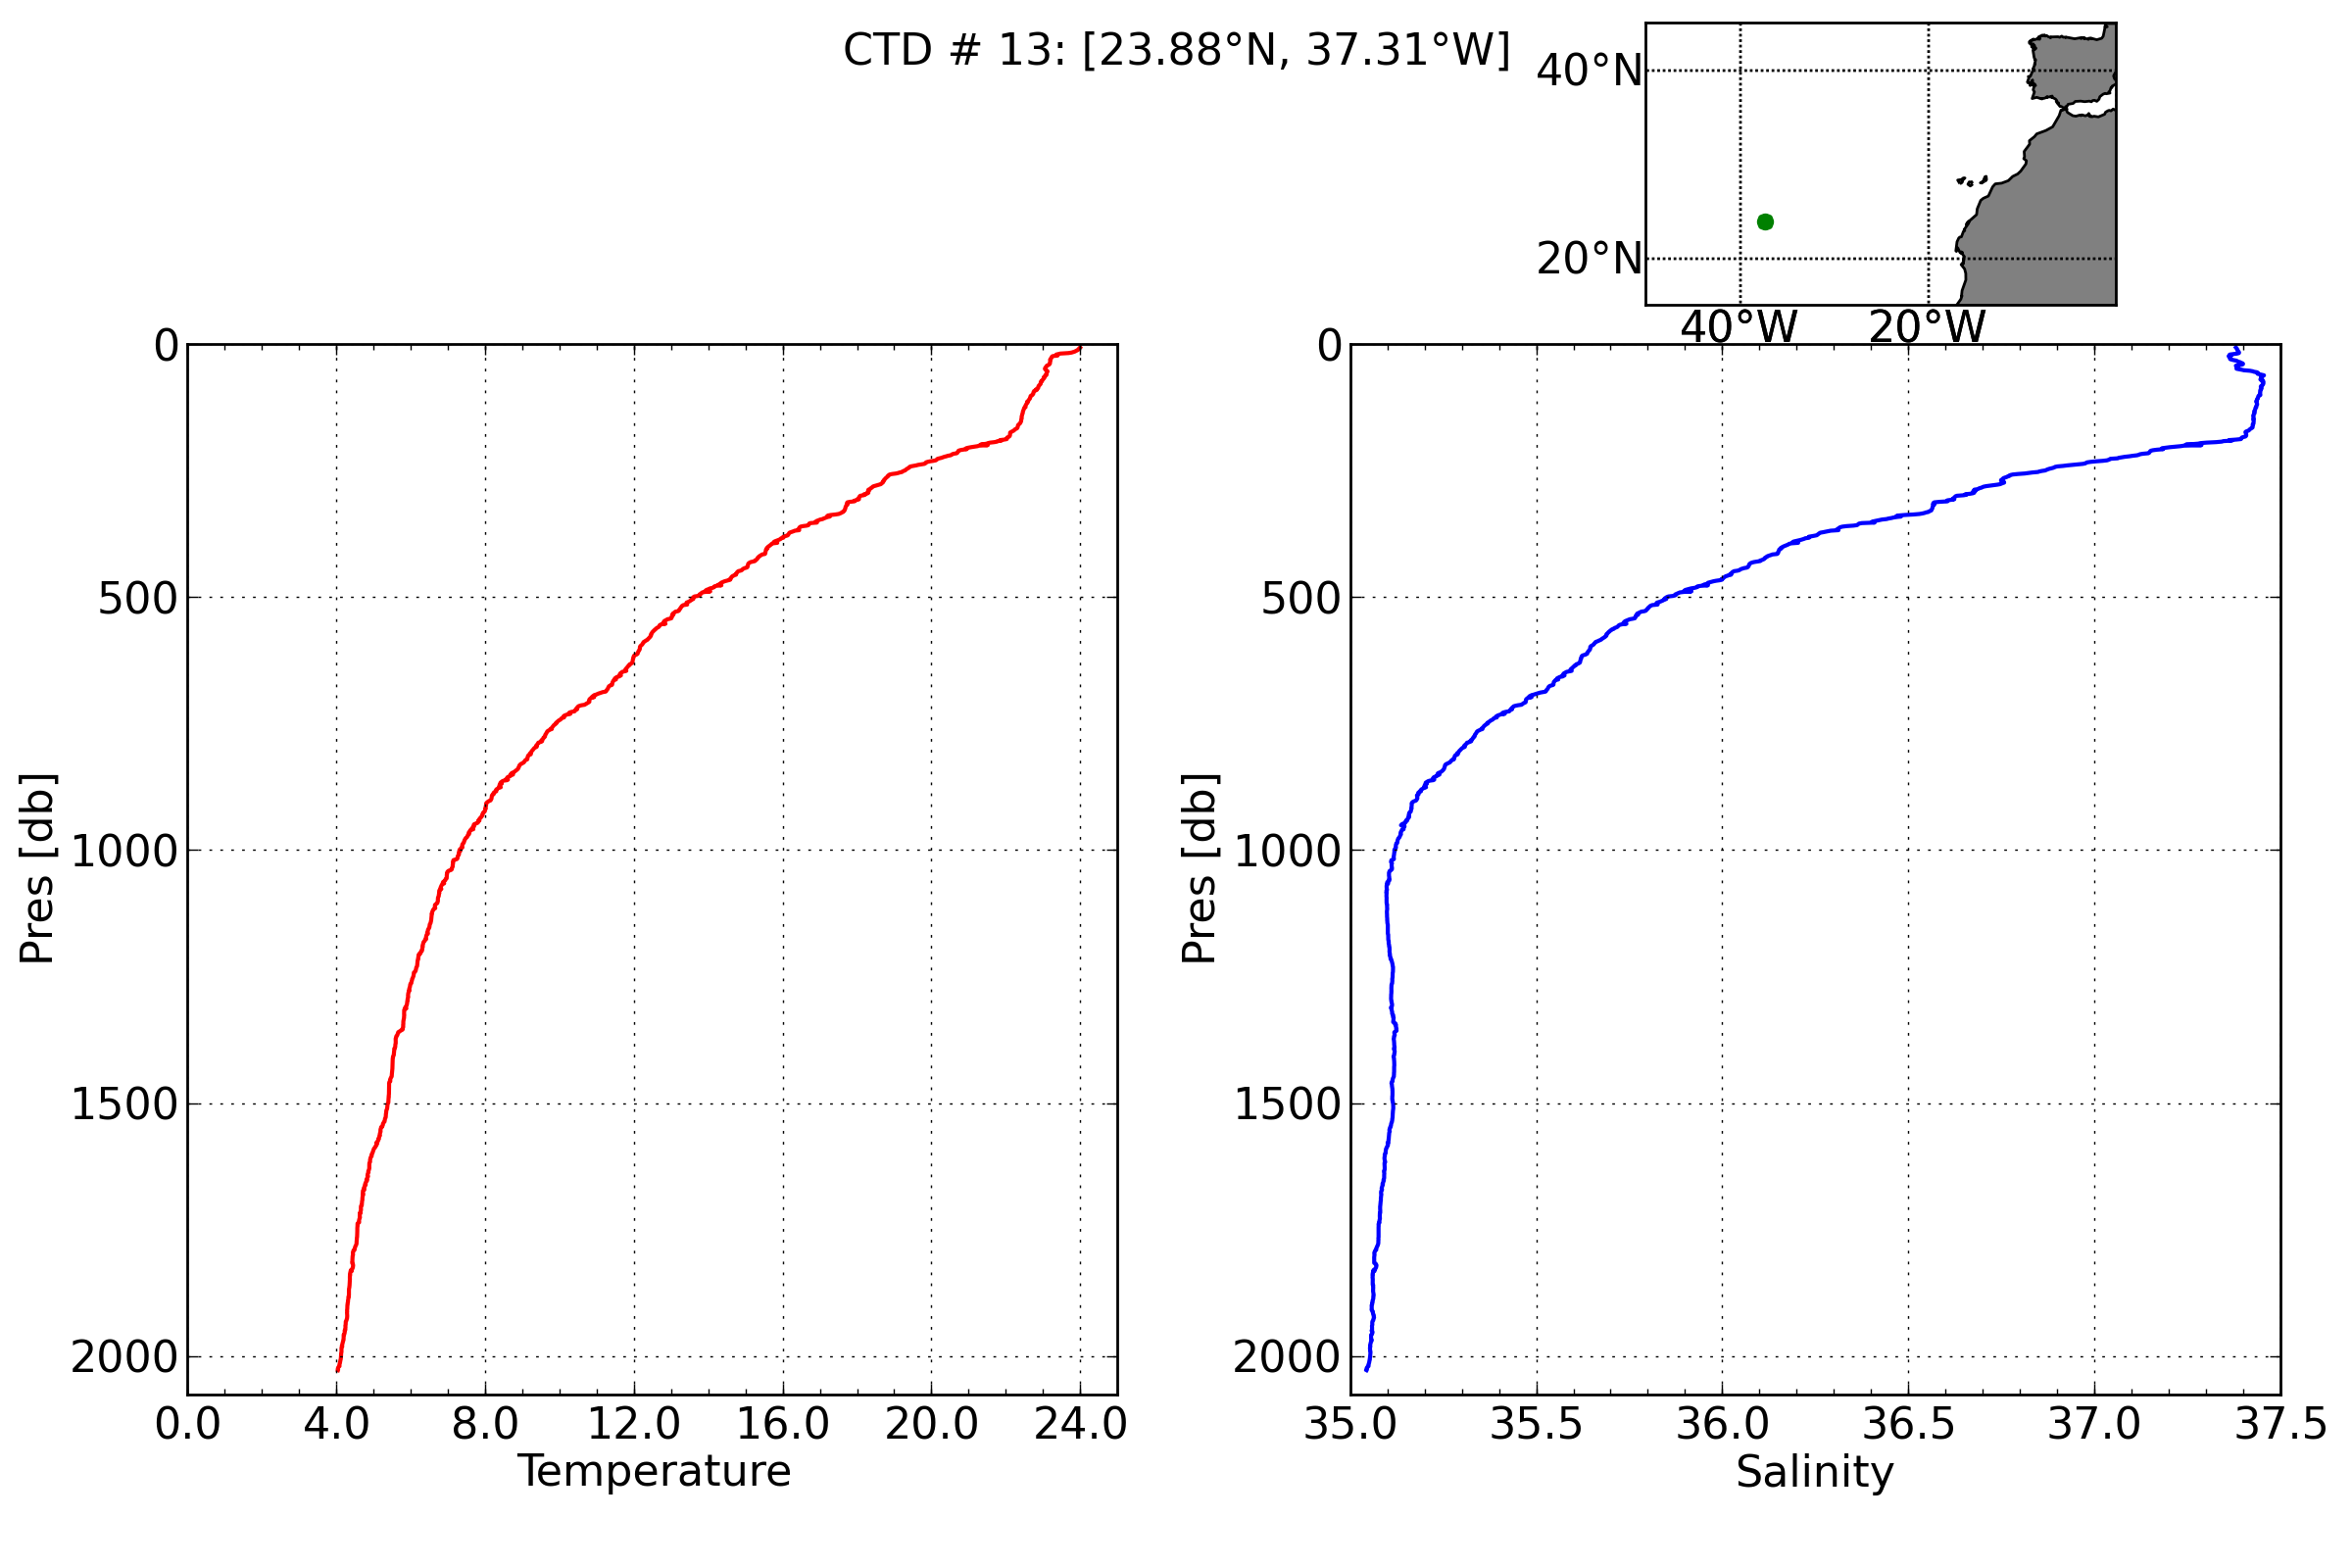

This figure's Python source:
#!/usr/bin/env python
# -*- coding: utf-8 -*-

import netCDF4
from numpy import arange, dtype # array module from http:/
#from matplotlib.toolkits.basemap import Basemap, shiftgrid
from mpl_toolkits.basemap import Basemap, shiftgrid
from pylab import *
import matplotlib.colors as colors
from optparse import OptionParser
import sys, os, locale
import datetime
import glob
import math, numpy, re, time 
from datetime import datetime as real_datetime 
from datetime import tzinfo, timedelta 

import matplotlib.dates as mdates
import time, calendar 
import matplotlib.cbook as cbook
from matplotlib.dates import YearLocator,DayLocator,MonthLocator,DateFormatter 
from matplotlib.ticker import FuncFormatter, MultipleLocator, FormatStrFormatter
import matplotlib.text as text
import matplotlib.lines as mpllines
from netcdftime import utime
import netcdftime
from mpl_toolkits.axes_grid.inset_locator import inset_axes

import numpy as np
import matplotlib
import matplotlib.pyplot as plt
import matplotlib.cm as cm
from mpl_toolkits.basemap import Basemap
from matplotlib.patches import CirclePolygon 
from matplotlib.collections import PatchCollection

################################################################################################
# MAIN 
################################################################################################

def main():
    show_figure='yes' # si tu veux la visualiser 'no', si tu veux sauver l'image en png

    # FICHIER CTD  
    number_ctd=sys.argv[1] # numero de ctd du fichier
    ctd_file= 'datos/ctd-'+number_ctd+'-coriolis.cnv'
 
    # MODIF ctd file
    # name 0 = prDM: Pressure, Digiquartz [db]
    # name 1 = latitude: Latitude [deg]
    # name 2 = longitude: Longitude [deg]
    # name 3 = timeJ: Julian Days
    # name 4 = t090C: Temperature [ITS-90, deg C]
    # name 5 = c0S/m: Conductivity [S/m]
    # name 6 = sal00: Salinity, Practical [PSU]
    # name 7 = flag: flag
    
    # Recherche line fichier ou il y a *END* (fin des entetes) 
    string0="grep -n *END* "+ ctd_file + "> line_to_cut "
    file_line=str(os.system(string0))
    line_to_cut=read_line('line_to_cut')[2:5]  

    # supprime toutes les entetes de la ligne 1 a la ligne avec *END*
    string1= "sed '1,"+line_to_cut +"d' < "+ ctd_file + "> data_v00_modif2"
    os.system(string1)
    # remplacer les multiples espaces du fichier par un seul espace 
    string1= "tr -s ' ' <  data_v00_modif2 > data_v00_modif3"
    os.system(string1)
    # adding titles to file 
    string2= """awk 'NR == 1 { print "n prDM lat lon timeJ SST C SSS flag" } { print }' data_v00_modif3 > data_v00_modif4"""
    os.system(string2)
    # remplace espace par ;
    string3= """tr " " ";" <  data_v00_modif4 > data_v00_modif"""
    os.system(string3)
    # supprime fichier temporaires
    os.system("rm data_v00_modif2 data_v00_modif3 data_v00_modif4 line_to_cut")
    drifter_file2= 'data_v00_modif'

    # Lecture CTD 
    data_ctd=read_ctd_file(drifter_file2,lonmin,lonmax,latmin,latmax)
    print len(data_ctd['SSS'])

    # Parametres figures 
    print 'min SSS',round(min(data_ctd['SSS']),2)
    print 'max SSS',round(max(data_ctd['SSS']),2)

    # PLOT CTD 
    number = '# '+str(int(number_ctd))
    outputname='figures/CTD_number-'+number_ctd+'.png'
    plot_ctd(data_ctd,outputname,number,'show_figure')

################################################################################################
# FONCTIONS 
################################################################################################
def read_line(filename):
    '''
    Read first line
    '''
    FileIn = open(filename,'rb') # apertura ficher
    for row in FileIn:
        line = str( row.strip().split(';'))
    return line

def plot_ctd(data,outputname,number,show_figure):
    '''
    PLOT CTD TEMPERATURE AND SALINITY DATA
    2 subplots
    '''   

    taille_map=(12,8)
    fig1=figure(facecolor='w',figsize=taille_map)
    plt.subplots_adjust(wspace=0.25,bottom=0.11,left=0.08,right=0.97,top=0.78,hspace=0.2)
    # PLOTTING TEMPERATURE
    ax=subplot(1,2,1)
    majorLocator   = MultipleLocator(4.0)
    majorFormatter = FormatStrFormatter('%1.1f')
    minorLocator   = MultipleLocator(1.0)
    ax.plot(data['SST'],data['prDM'],color='r',label='SST',linewidth=1.5,zorder=1)
    ylim([0,max(data['prDM'])+50])
    ax.xaxis.set_minor_locator(minorLocator)
    ax.xaxis.set_major_locator(majorLocator)
    ax.xaxis.set_major_formatter(majorFormatter)
    ylabel('Pres [db]')
    xlabel('Temperature') 
    ylim([0,max(data['prDM'])+50])
    grid('on')
    plt.gca().invert_yaxis()


    # PLOTTING SALINITY
    ax2=subplot(1,2,2)
    majorLocator   = MultipleLocator(0.5)
    majorFormatter = FormatStrFormatter('%1.1f')
    minorLocator   = MultipleLocator(0.1)
    ax2.plot(data['SSS'],data['prDM'],color='b',label='SSS',linewidth=1.5,zorder=1)
    ax2.xaxis.set_minor_locator(minorLocator)
    ax2.xaxis.set_major_locator(majorLocator)
    ax2.xaxis.set_major_formatter(majorFormatter)
    ylabel('Pres [db]')
    xlabel('Salinity')
    ylim([0,max(data['prDM'])+50])
    plt.gca().invert_yaxis()
    grid('on')
    lon = round((data['lon'][0]),2)
    lat = round((data['lat'][0]),2)
    titlename= 'CTD ' + number + ': [' + str(lat) + u'\N{DEGREE SIGN}N, ' + str(abs(lon))+  u'\N{DEGREE SIGN}W' +']'
    suptitle(titlename)

    a = axes([0.7, 0.795, .2, .2])
    # PLOT MAP PROJECTION
    map1 = Basemap(projection='cyl',llcrnrlat=latmin_r,urcrnrlat=latmax_r,llcrnrlon=lonmin_r,urcrnrlon=lonmax_r,resolution='l')
    # plot position of CTD
    map1.plot(lon,lat,marker='o',color='green',markeredgecolor='green')
    meridians_range=np.arange(-180,360,20)
    parallels_range=np.arange(-80,80,20)
    map1.drawcoastlines()
    map1.fillcontinents(color='grey')
    map1.drawmeridians(meridians_range, labels=[0,0,0,1],labelstyle=None)
    map1.drawparallels(parallels_range, labels=[1,0,0,0],labelstyle=None) 

    a.set_aspect('equal')
    for o in fig1.findobj(matplotlib.text.Text):
        o.set_size('16') 
    
    if show_figure=='yes':
        plt.show()
    else:    
        print 'saving figure ', outputname
        savefig(outputname, dpi=200 ) 

def read_ctd_file(filename,lonmin,lonmax,latmin,latmax):
    """"
    Reading variables of ctd file  
    """
    date=[]
    lat=[]
    lon=[]
    sal=[]
    sst=[]
    c=[]
    prDM=[]

    # New dict
    data_out = {}.fromkeys( ['time','lat','lon','SSS','SST','C','prDM'] )

    # OPEN TSG FILE
    FileIn = open(filename,'rb')
    titles = FileIn.next().strip().split(';') # Title of each row 
    # print titles, reading all row and lines
    for row in FileIn:
        values = row.strip().split(';' )
        data = dict(zip(titles, values))
        d1= data['timeJ']
        sss =np.float(data['SSS'])
        sstt =np.float(data['SST'])
        cc= np.float(data['C'])
        pp= np.float(data['prDM'])
        lati =np.float(data['lat'])
        longi= np.float(data['lon'])
        lat.append(lati)
        lon.append(longi)
        sal.append(sss)
        sst.append(sstt)
        c.append(cc)
        date.append(time)
        prDM.append(pp)

    data_out['prDM']=prDM
    data_out['time']=date
    data_out['SSS']=np.array(sal)
    data_out['SST']=np.array(sst)
    data_out['C']=np.array(c)
    data_out['lon']=np.array(lon)
    data_out['lat']=np.array(lat)
    return data_out

if __name__ == '__main__':
    main()
